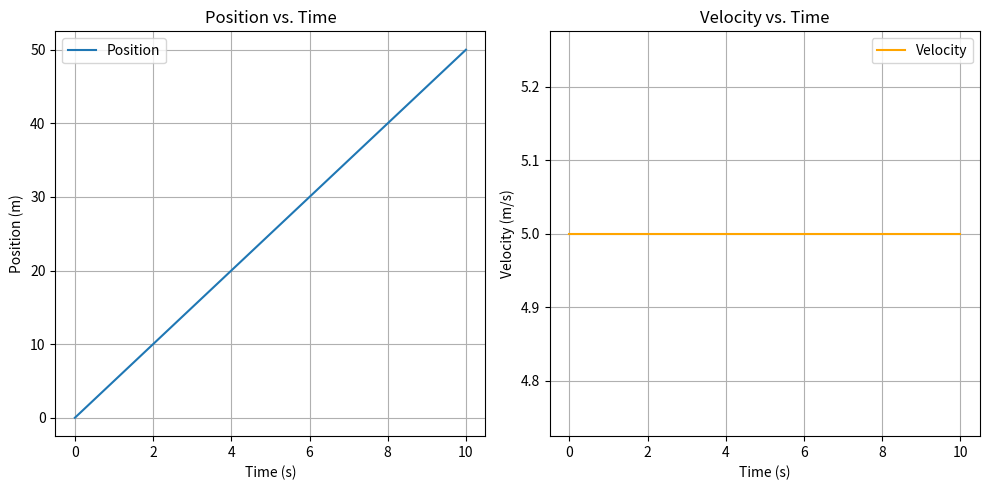

This chart was generated by the following Python code:
# Newton's First Law of Motion in Python Code
# Description: This script simulates Newton's First Law (Law of Inertia), which states that an object at rest remains at rest, 
# and an object in motion continues in uniform motion in a straight line unless acted upon by an external force.
# We will simulate a particle moving in one dimension with constant velocity (no external forces).
# Each step is described in comments, leading to the conclusion.

# Step 1: Import necessary libraries
# - time: Not used here, but could be for real-time simulation.
# - matplotlib.pyplot: For plotting the position over time to visualize the motion.
# - numpy: For efficient numerical computations, like generating time arrays.
import numpy as np
import matplotlib.pyplot as plt

# Step 2: Define initial conditions
# - Set initial position (x0) to 0 meters.
# - Set initial velocity (v0) to 5 m/s (positive for rightward motion).
# - Since no force, acceleration (a) is 0 m/s².
# - Define time parameters: simulation duration (t_total) and time step (dt).
x0 = 0.0  # Initial position in meters
v0 = 5.0  # Initial velocity in m/s
a = 0.0   # Acceleration (no force, so 0)
t_total = 10.0  # Total simulation time in seconds
dt = 0.1  # Time step in seconds

# Step 3: Prepare arrays for simulation data
# - Create a time array from 0 to t_total with steps of dt.
# - Initialize lists to store position and velocity at each time step.
time_array = np.arange(0, t_total + dt, dt)
positions = []
velocities = []

# Step 4: Simulate the motion step by step
# - Start with current position = x0, current velocity = v0.
# - For each time step:
#   - Append current position and velocity to their lists.
#   - Update position: x = x + v * dt (since a=0, v remains constant).
#   - Velocity remains constant (no update needed for v).
current_x = x0
current_v = v0
for t in time_array:
    positions.append(current_x)
    velocities.append(current_v)
    # Update position using kinematic equation: Δx = v * Δt (a=0)
    current_x += current_v * dt
    # Velocity unchanged: current_v += a * dt  (but a=0, so no change)

# Step 5: Visualize the results
# - Plot position vs. time: Should be a straight line with slope = velocity.
# - Plot velocity vs. time: Should be a horizontal line (constant velocity).
plt.figure(figsize=(10, 5))

# Position plot
plt.subplot(1, 2, 1)
plt.plot(time_array, positions, label='Position')
plt.xlabel('Time (s)')
plt.ylabel('Position (m)')
plt.title('Position vs. Time')
plt.grid(True)
plt.legend()

# Velocity plot
plt.subplot(1, 2, 2)
plt.plot(time_array, velocities, label='Velocity', color='orange')
plt.xlabel('Time (s)')
plt.ylabel('Velocity (m/s)')
plt.title('Velocity vs. Time')
plt.grid(True)
plt.legend()

plt.tight_layout()
plt.show()

# Step 6: Conclusion
# - From the simulation:
#   - Position increases linearly with time, indicating constant velocity.
#   - Velocity remains constant at 5 m/s throughout, as no external force acts on the object.
# - This demonstrates Newton's First Law: The object continues in uniform motion because acceleration is zero.
# - If we were to add a force (non-zero a), velocity would change, violating the law without external influence.
# - Print the final position and velocity for verification.
print(f"Final position after {t_total} seconds: {positions[-1]:.2f} m")
print(f"Final velocity: {velocities[-1]:.2f} m/s")
print("Conclusion: Velocity is constant, confirming Newton's First Law of Motion.")
